Labelled photos from "RFMID - Cropped", an image-classification folder in mys3lfasfaan/Advanced_Retinal_Classification. The possible labels are: ARMD, MYA, normal, TSLN.

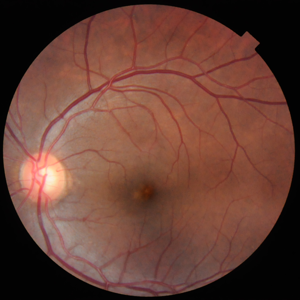
Label: normal

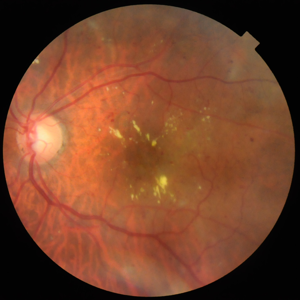
Label: TSLN

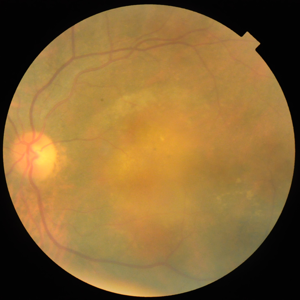
Label: ARMD

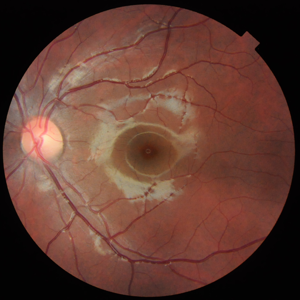
Label: normal

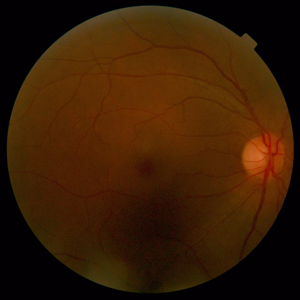
Label: normal

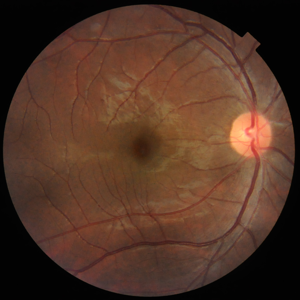
Label: normal
